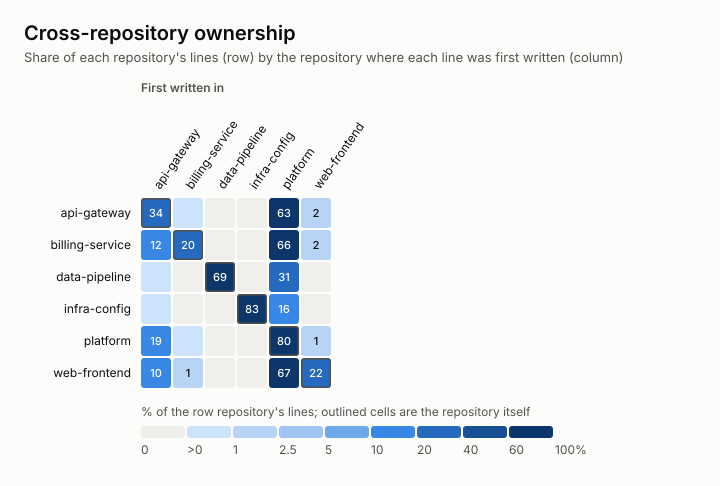

The file beside this chart, header and first rows:
repo, origin_repo, lines, share_of_repo
api-gateway, platform, 2240, 0.6337
api-gateway, api-gateway, 1199, 0.3392
api-gateway, web-frontend, 64, 0.0181
api-gateway, billing-service, 32, 0.009052
billing-service, platform, 1377, 0.657
billing-service, billing-service, 429, 0.2047
billing-service, api-gateway, 256, 0.1221
billing-service, web-frontend, 34, 0.01622
data-pipeline, data-pipeline, 2205, 0.6901
data-pipeline, platform, 987, 0.3089
data-pipeline, api-gateway, 3, 0.000939
infra-config, infra-config, 307, 0.8297
infra-config, platform, 60, 0.1622
infra-config, api-gateway, 3, 0.008108
platform, platform, 3645, 0.7997
platform, api-gateway, 853, 0.1871
platform, web-frontend, 52, 0.01141
platform, billing-service, 8, 0.001755
web-frontend, platform, 2499, 0.668
web-frontend, web-frontend, 817, 0.2184
web-frontend, api-gateway, 381, 0.1018
web-frontend, billing-service, 44, 0.01176
